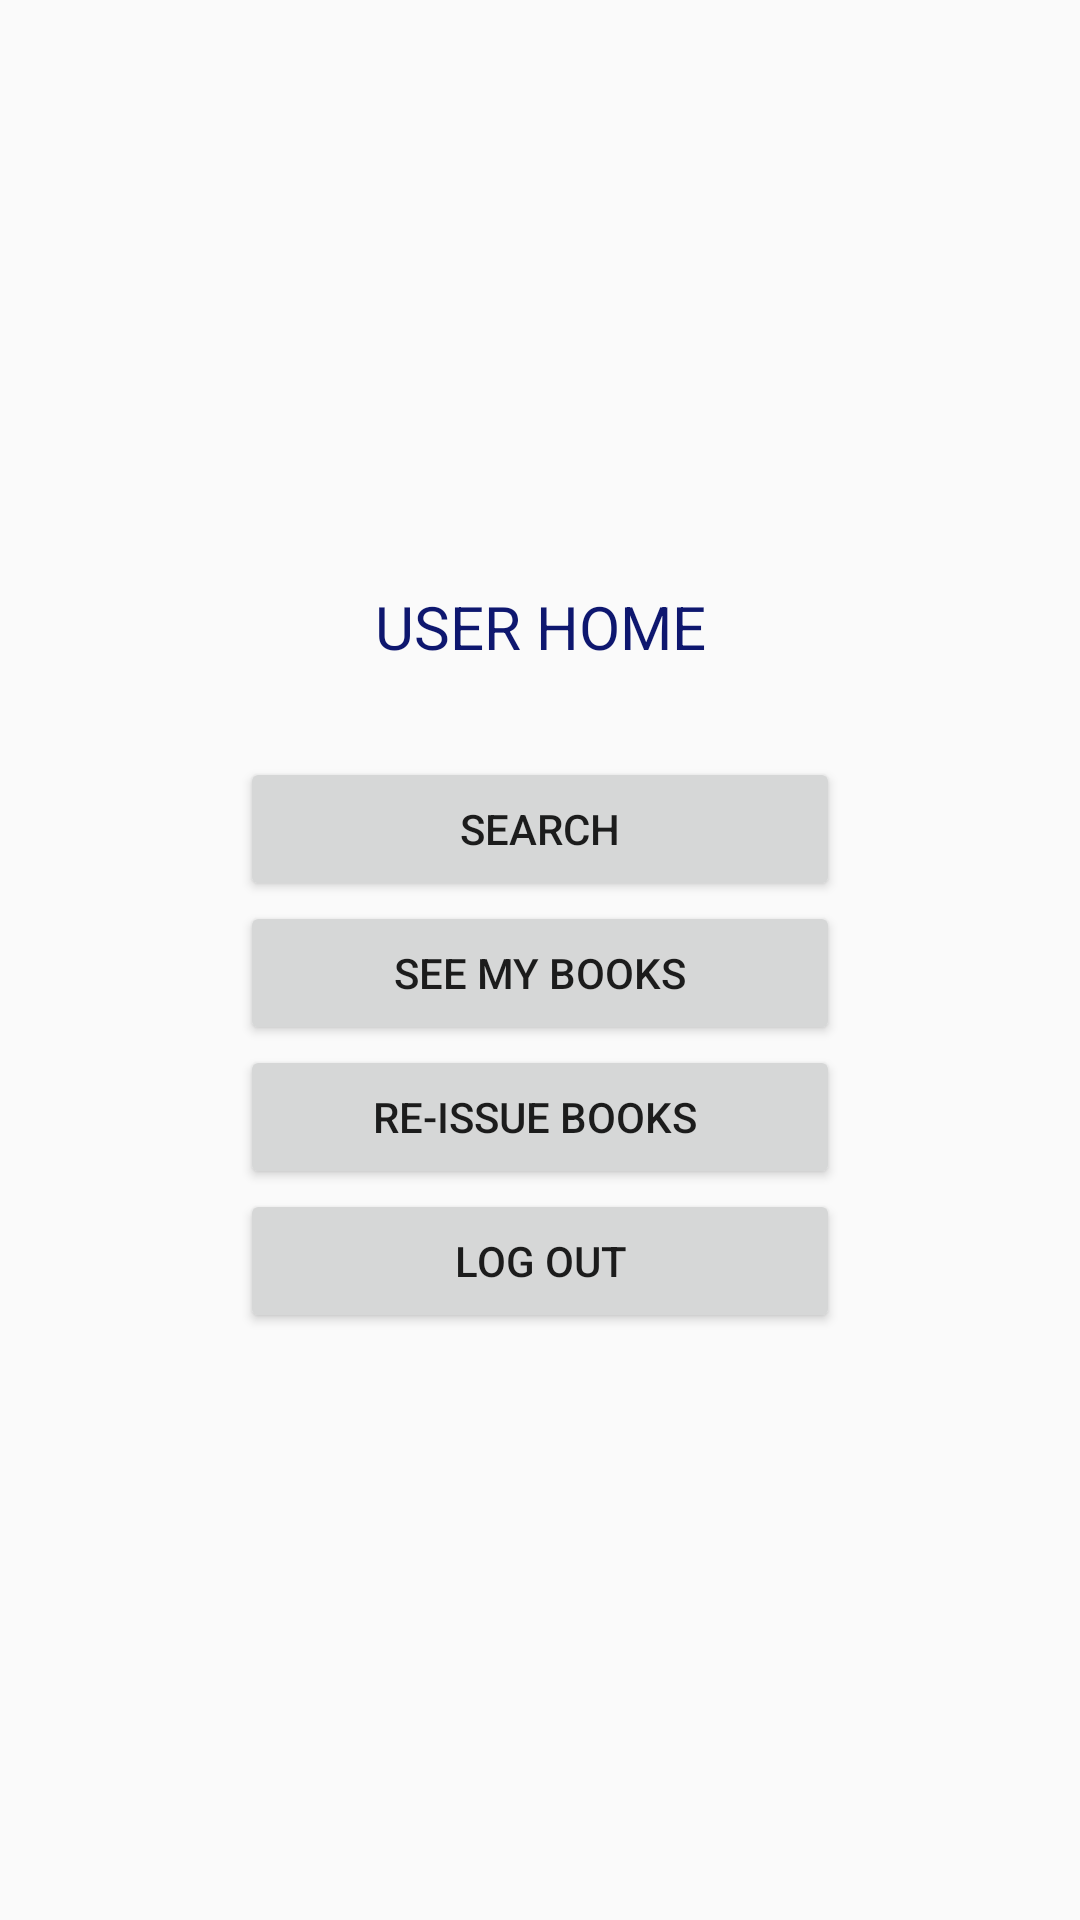

This screen was rendered from an Android layout file. Write that file and the resources it references.
<!-- AndroidManifest.xml: application theme AppTheme -->
<!-- res/layout/activity_user_home.xml -->
<?xml version="1.0" encoding="utf-8"?>
<RelativeLayout xmlns:android="http://schemas.android.com/apk/res/android"
    xmlns:app="http://schemas.android.com/apk/res-auto"
    xmlns:tools="http://schemas.android.com/tools"
    android:layout_width="match_parent"
    android:layout_height="match_parent"
    android:orientation="vertical"
    android:layout_margin="20dp"
    tools:context=".UserHome">



    <ScrollView
        android:layout_width="match_parent"
        android:layout_height="wrap_content"
        android:layout_centerVertical="true"
        >

        <LinearLayout
            android:layout_width="match_parent"
            android:layout_height="wrap_content"
            android:orientation="vertical">


            <TextView
                android:id="@+id/title1"
                android:layout_width="match_parent"
                android:layout_height="wrap_content"
                android:text="USER HOME"
                android:textSize="20dp"
                android:textColor="@color/colorPrimary"
                android:textAlignment="center"/>

            <Button
                android:layout_width="200dp"
                android:layout_marginTop="30dp"
                android:gravity="center"
                android:layout_gravity="center"
                android:layout_height="wrap_content"
                android:id="@+id/searchBook1"
                android:text="Search"
                />

            <Button
                android:layout_width="200dp"
                android:gravity="center"
                android:layout_gravity="center"
                android:layout_height="wrap_content"
                android:id="@+id/seeBook"
                android:text="See My Books"
                />

            <Button
                android:layout_width="200dp"
                android:gravity="center"
                android:layout_gravity="center"
                android:layout_height="wrap_content"
                android:id="@+id/buttonReissue"
                android:text="Re-issue Books "
                />

            <Button
                android:layout_width="200dp"
                android:gravity="center"
                android:layout_gravity="center"
                android:layout_height="wrap_content"
                android:id="@+id/logOut1"
                android:text="Log Out"
                />



        </LinearLayout>

    </ScrollView>


</RelativeLayout>
<!-- resources referenced by this layout -->
<resources>
  <color name="colorPrimary">#0E176F</color>
  <style name="AppTheme" parent="Theme.AppCompat.Light.DarkActionBar">
          
          <item name="colorPrimary">@color/colorPrimary</item>
          <item name="colorPrimaryDark">@color/colorPrimaryDark</item>
          <item name="colorAccent">@color/colorAccent</item>
          <item name="colorBackgroundFloating">@color/background</item>
      </style>
  <color name="colorPrimaryDark">#262FA3</color>
  <color name="colorAccent">#000000</color>
  <color name="background">#E8F158</color>
</resources>
